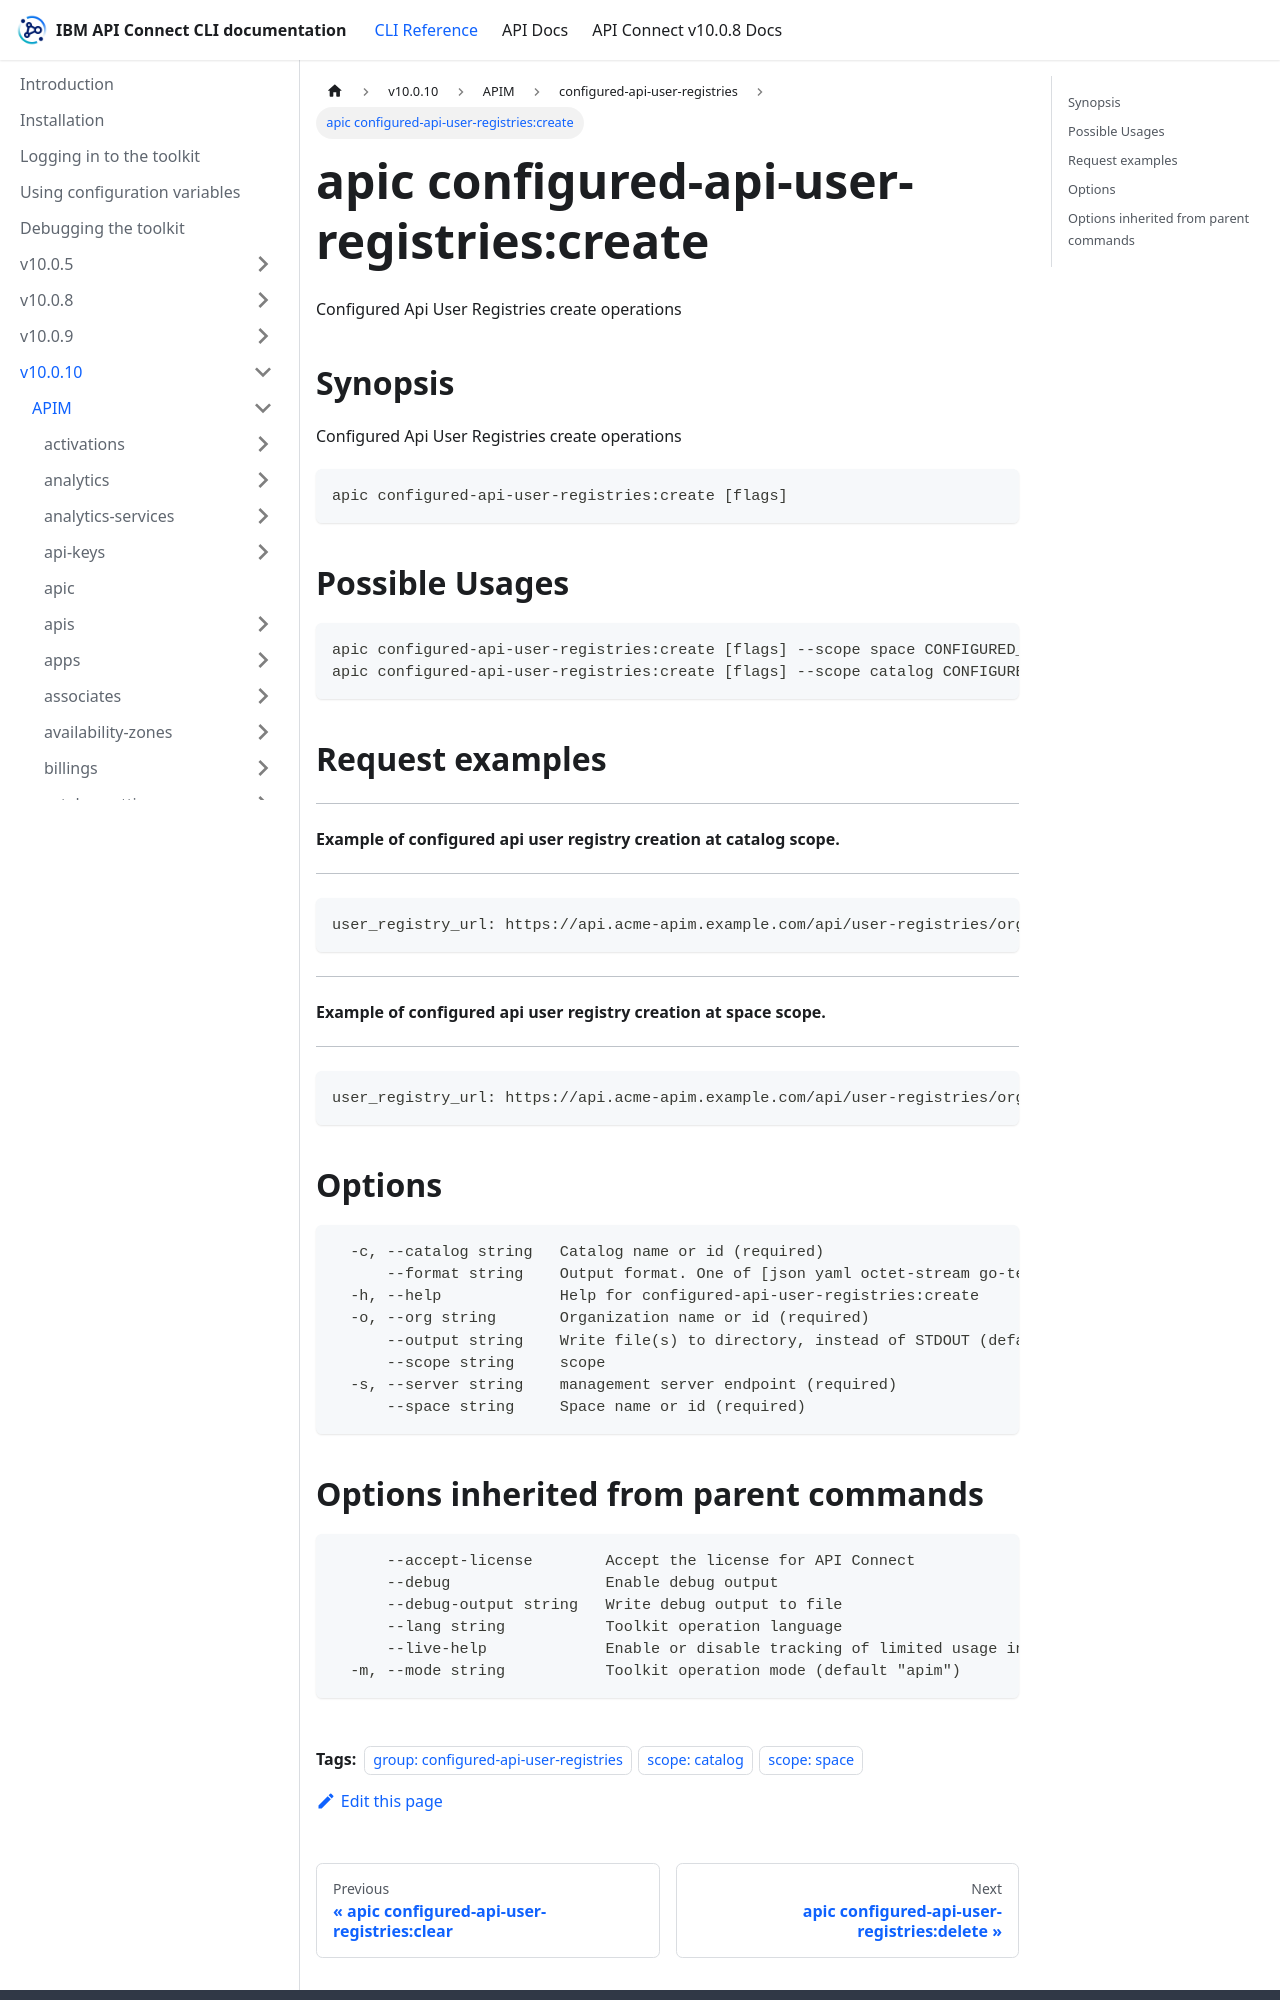

repository: ibm-apiconnect/clidocs · page: docs/v10010/apim/configured-api-user-registries/apic_configured-api-user-registries_create.html · generator: docusaurus

---
tags:
- "group: configured-api-user-registries"
- "scope: catalog"
- "scope: space"
---
# apic configured-api-user-registries:create

Configured Api User Registries create operations

## Synopsis

Configured Api User Registries create operations

```
apic configured-api-user-registries:create [flags]
```

## Possible Usages

```
apic configured-api-user-registries:create [flags] --scope space CONFIGURED_API_USER_REGISTRY_FILE
apic configured-api-user-registries:create [flags] --scope catalog CONFIGURED_API_USER_REGISTRY_FILE
```

## Request examples

-----------------------------------------------------------------------
#### Example of configured api user registry creation at catalog scope.
-----------------------------------------------------------------------

```
user_registry_url: https://api.acme-apim.example.com/api/user-registries/org1/user-registry-1
```

---------------------------------------------------------------------
#### Example of configured api user registry creation at space scope.
---------------------------------------------------------------------

```
user_registry_url: https://api.acme-apim.example.com/api/user-registries/org1/user-registry-1
```

## Options

```
  -c, --catalog string   Catalog name or id (required)
      --format string    Output format. One of [json yaml octet-stream go-template=... go-template-file=...], defaults to yaml.
  -h, --help             Help for configured-api-user-registries:create
  -o, --org string       Organization name or id (required)
      --output string    Write file(s) to directory, instead of STDOUT (default "-")
      --scope string     scope
  -s, --server string    management server endpoint (required)
      --space string     Space name or id (required)
```
